Run: headless pygame with SDL's dummy video driver; simulated clock (each Clock.tick advances the game by its frame time, no real sleeping); random seed 0; keys injected as events and as key.get_pressed() state; no mouse input.
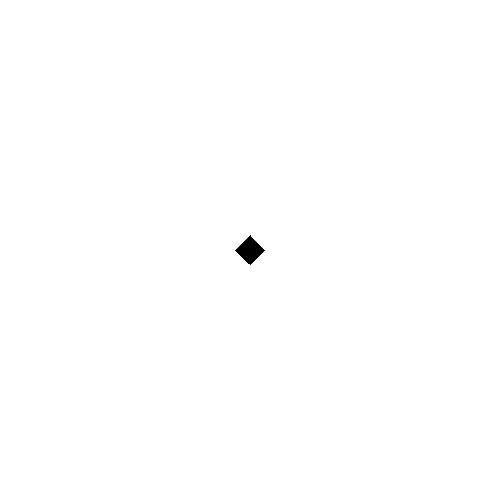
Frame 1 of 4 · flips 1–60 · no input
Frame 2 of 4 · flips 61–180 · tapped SPACE, RETURN · held RIGHT (→), D · screen unchanged from frame 1, image omitted
Frame 3 of 4 · flips 181–300 · held DOWN (↓), S · screen unchanged from frame 2, image omitted
Frame 4 of 4 · flips 301–420 · held LEFT (←), A, UP (↑), W · screen unchanged from frame 3, image omitted

The pygame program that drew these frames:

import pygame
import math

def rotate_point(point, angle):
    """Rotate a point (x, y) by a given angle (in radians)"""
    x, y = point[0], point[1]
    cos_theta = math.cos(angle)
    sin_theta = math.sin(angle)
    new_x = x * cos_theta - y * sin_theta
    new_y = x * sin_theta + y * cos_theta
    return [new_x, new_y]

pygame.init()
win = pygame.display.set_mode([500,500])

obj_matrix = [
    [-10, -10],
    [10, -10],
    [10, 10],
    [-10, 10]
]

rad_angle = math.radians(45)

for pt in obj_matrix:
        obj_matrix[obj_matrix.index(pt)] = rotate_point(obj_matrix[obj_matrix.index(pt)], rad_angle)

running = True
while running:
    for event in pygame.event.get():
        if event.type == pygame.QUIT:
            running = False

    win.fill((255, 255, 255))

    winX, winY = win.get_size()

    V1 = (obj_matrix[0][0] + winX/2, obj_matrix[0][1] + winY/2)
    V2 = (obj_matrix[1][0] + winX/2, obj_matrix[1][1] + winY/2)
    V3 = (obj_matrix[2][0] + winX/2, obj_matrix[2][1] + winY/2)
    V4 = (obj_matrix[3][0] + winX/2, obj_matrix[3][1] + winY/2)

    pygame.draw.polygon(win, (0,0,0), [V1, V2, V3, V4], 0)

    pygame.display.flip()




pygame.quit()
